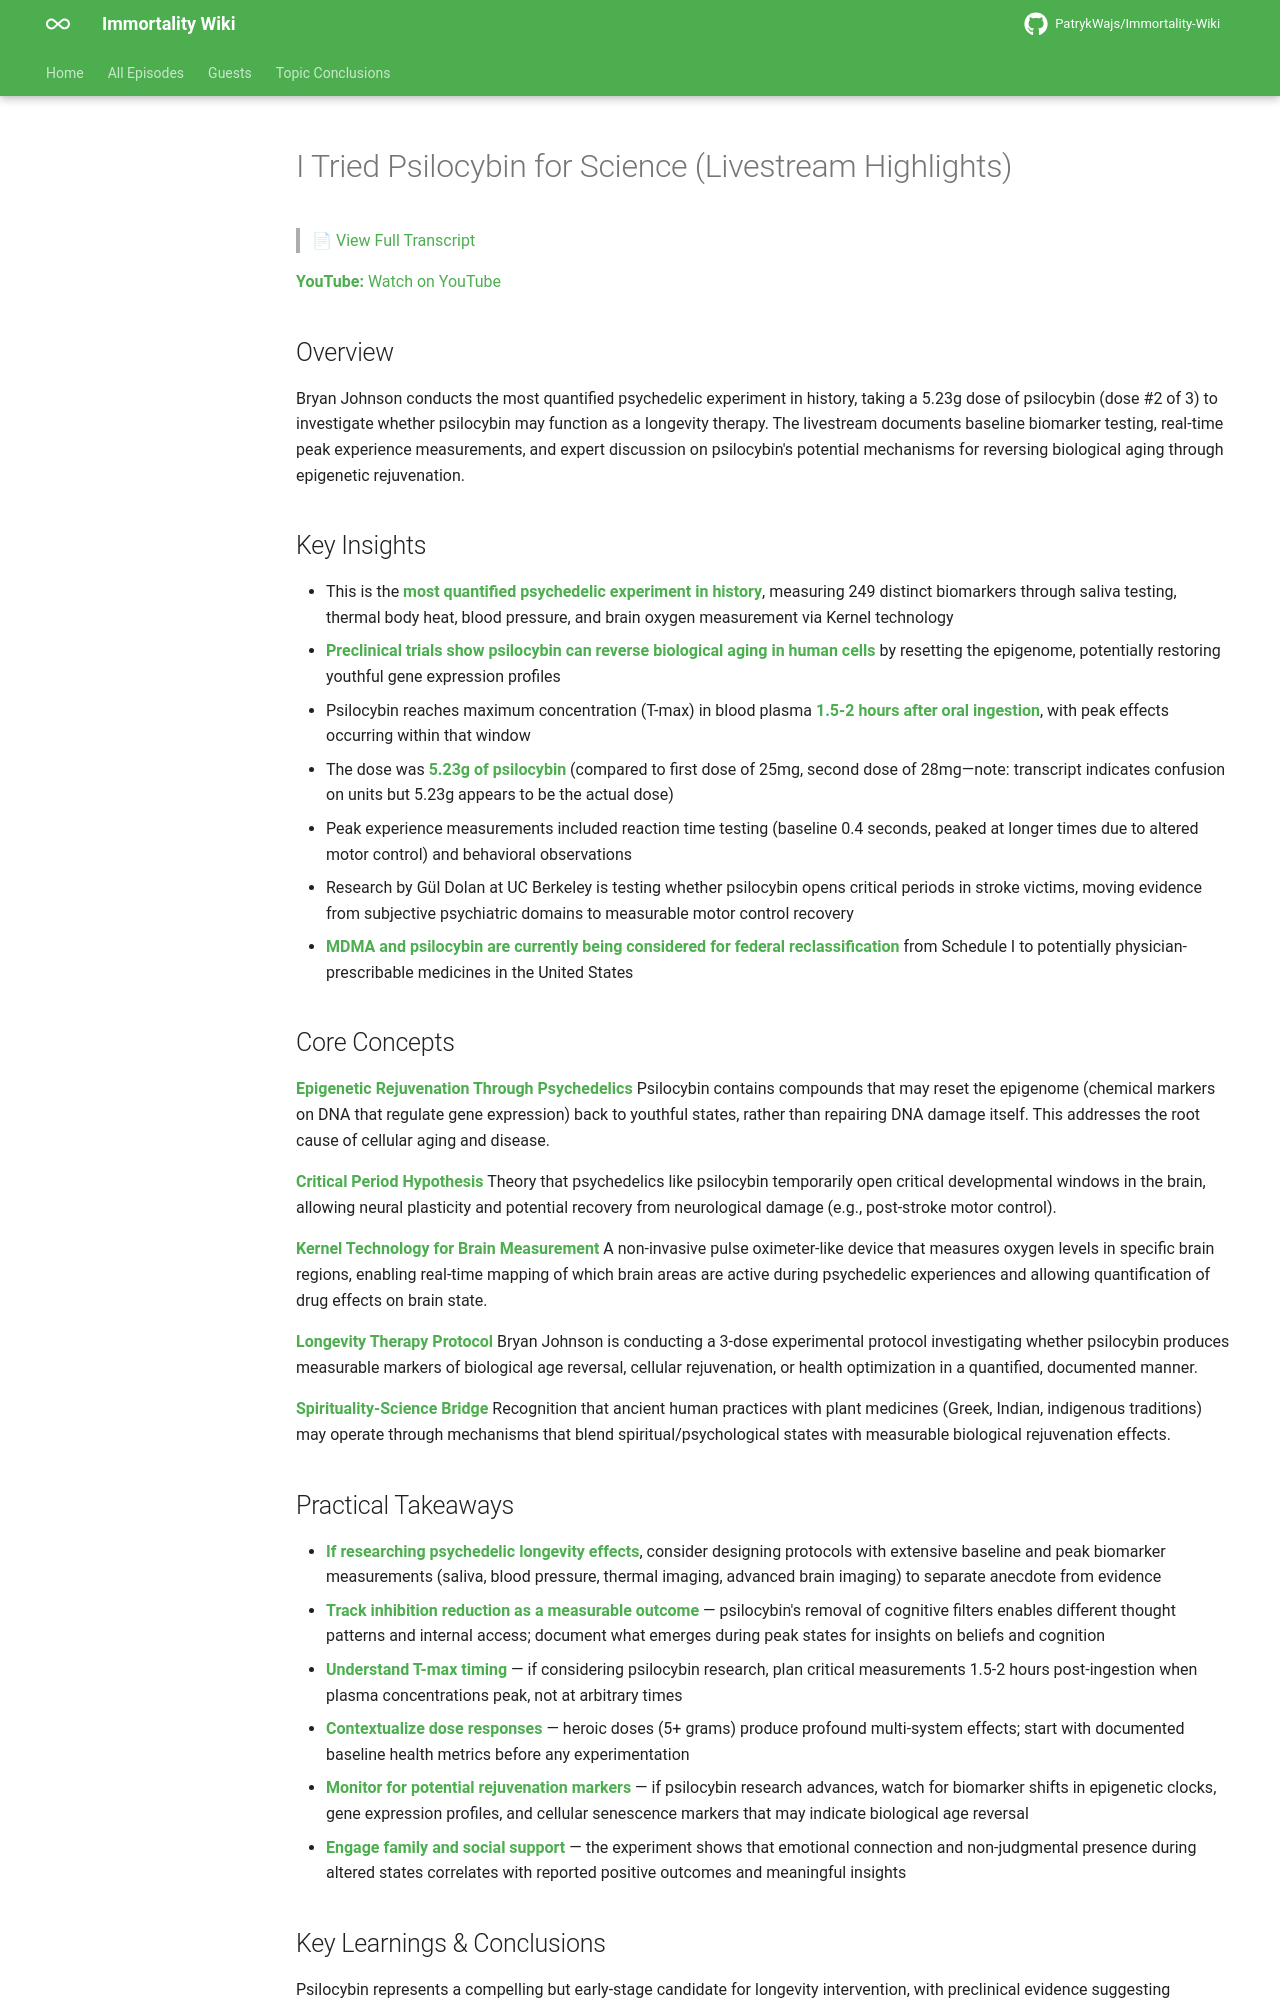

repository: PatrykWajs/Immortality-Wiki · page: Episodes/EP-127 - I Tried Psilocybin for Science (Livestream Highlights)/summary/index.html · generator: mkdocs

# I Tried Psilocybin for Science (Livestream Highlights)

> 📄 [View Full Transcript](transcript.md)

**YouTube:** [Watch on YouTube](https://www.youtube.com/watch?v=3-CqN8EpX8U)

## Overview

Bryan Johnson conducts the most quantified psychedelic experiment in history, taking a 5.23g dose of psilocybin (dose #2 of 3) to investigate whether psilocybin may function as a longevity therapy. The livestream documents baseline biomarker testing, real-time peak experience measurements, and expert discussion on psilocybin's potential mechanisms for reversing biological aging through epigenetic rejuvenation.

## Key Insights

- This is the **most quantified psychedelic experiment in history**, measuring 249 distinct biomarkers through saliva testing, thermal body heat, blood pressure, and brain oxygen measurement via Kernel technology
- **Preclinical trials show psilocybin can reverse biological aging in human cells** by resetting the epigenome, potentially restoring youthful gene expression profiles
- Psilocybin reaches maximum concentration (T-max) in blood plasma **1.5-2 hours after oral ingestion**, with peak effects occurring within that window
- The dose was **5.23g of psilocybin** (compared to first dose of 25mg, second dose of 28mg—note: transcript indicates confusion on units but 5.23g appears to be the actual dose)
- Peak experience measurements included reaction time testing (baseline 0.4 seconds, peaked at longer times due to altered motor control) and behavioral observations
- Research by Gül Dolan at UC Berkeley is testing whether psilocybin opens critical periods in stroke victims, moving evidence from subjective psychiatric domains to measurable motor control recovery
- **MDMA and psilocybin are currently being considered for federal reclassification** from Schedule I to potentially physician-prescribable medicines in the United States

## Core Concepts

**Epigenetic Rejuvenation Through Psychedelics**
Psilocybin contains compounds that may reset the epigenome (chemical markers on DNA that regulate gene expression) back to youthful states, rather than repairing DNA damage itself. This addresses the root cause of cellular aging and disease.

**Critical Period Hypothesis**
Theory that psychedelics like psilocybin temporarily open critical developmental windows in the brain, allowing neural plasticity and potential recovery from neurological damage (e.g., post-stroke motor control).

**Kernel Technology for Brain Measurement**
A non-invasive pulse oximeter-like device that measures oxygen levels in specific brain regions, enabling real-time mapping of which brain areas are active during psychedelic experiences and allowing quantification of drug effects on brain state.

**Longevity Therapy Protocol**
Bryan Johnson is conducting a 3-dose experimental protocol investigating whether psilocybin produces measurable markers of biological age reversal, cellular rejuvenation, or health optimization in a quantified, documented manner.

**Spirituality-Science Bridge**
Recognition that ancient human practices with plant medicines (Greek, Indian, indigenous traditions) may operate through mechanisms that blend spiritual/psychological states with measurable biological rejuvenation effects.

## Practical Takeaways

- **If researching psychedelic longevity effects**, consider designing protocols with extensive baseline and peak biomarker measurements (saliva, blood pressure, thermal imaging, advanced brain imaging) to separate anecdote from evidence
- **Track inhibition reduction as a measurable outcome** — psilocybin's removal of cognitive filters enables different thought patterns and internal access; document what emerges during peak states for insights on beliefs and cognition
- **Understand T-max timing** — if considering psilocybin research, plan critical measurements 1.5-2 hours post-ingestion when plasma concentrations peak, not at arbitrary times
- **Contextualize dose responses** — heroic doses (5+ grams) produce profound multi-system effects; start with documented baseline health metrics before any experimentation
- **Monitor for potential rejuvenation markers** — if psilocybin research advances, watch for biomarker shifts in epigenetic clocks, gene expression profiles, and cellular senescence markers that may indicate biological age reversal
- **Engage family and social support** — the experiment shows that emotional connection and non-judgmental presence during altered states correlates with reported positive outcomes and meaningful insights
